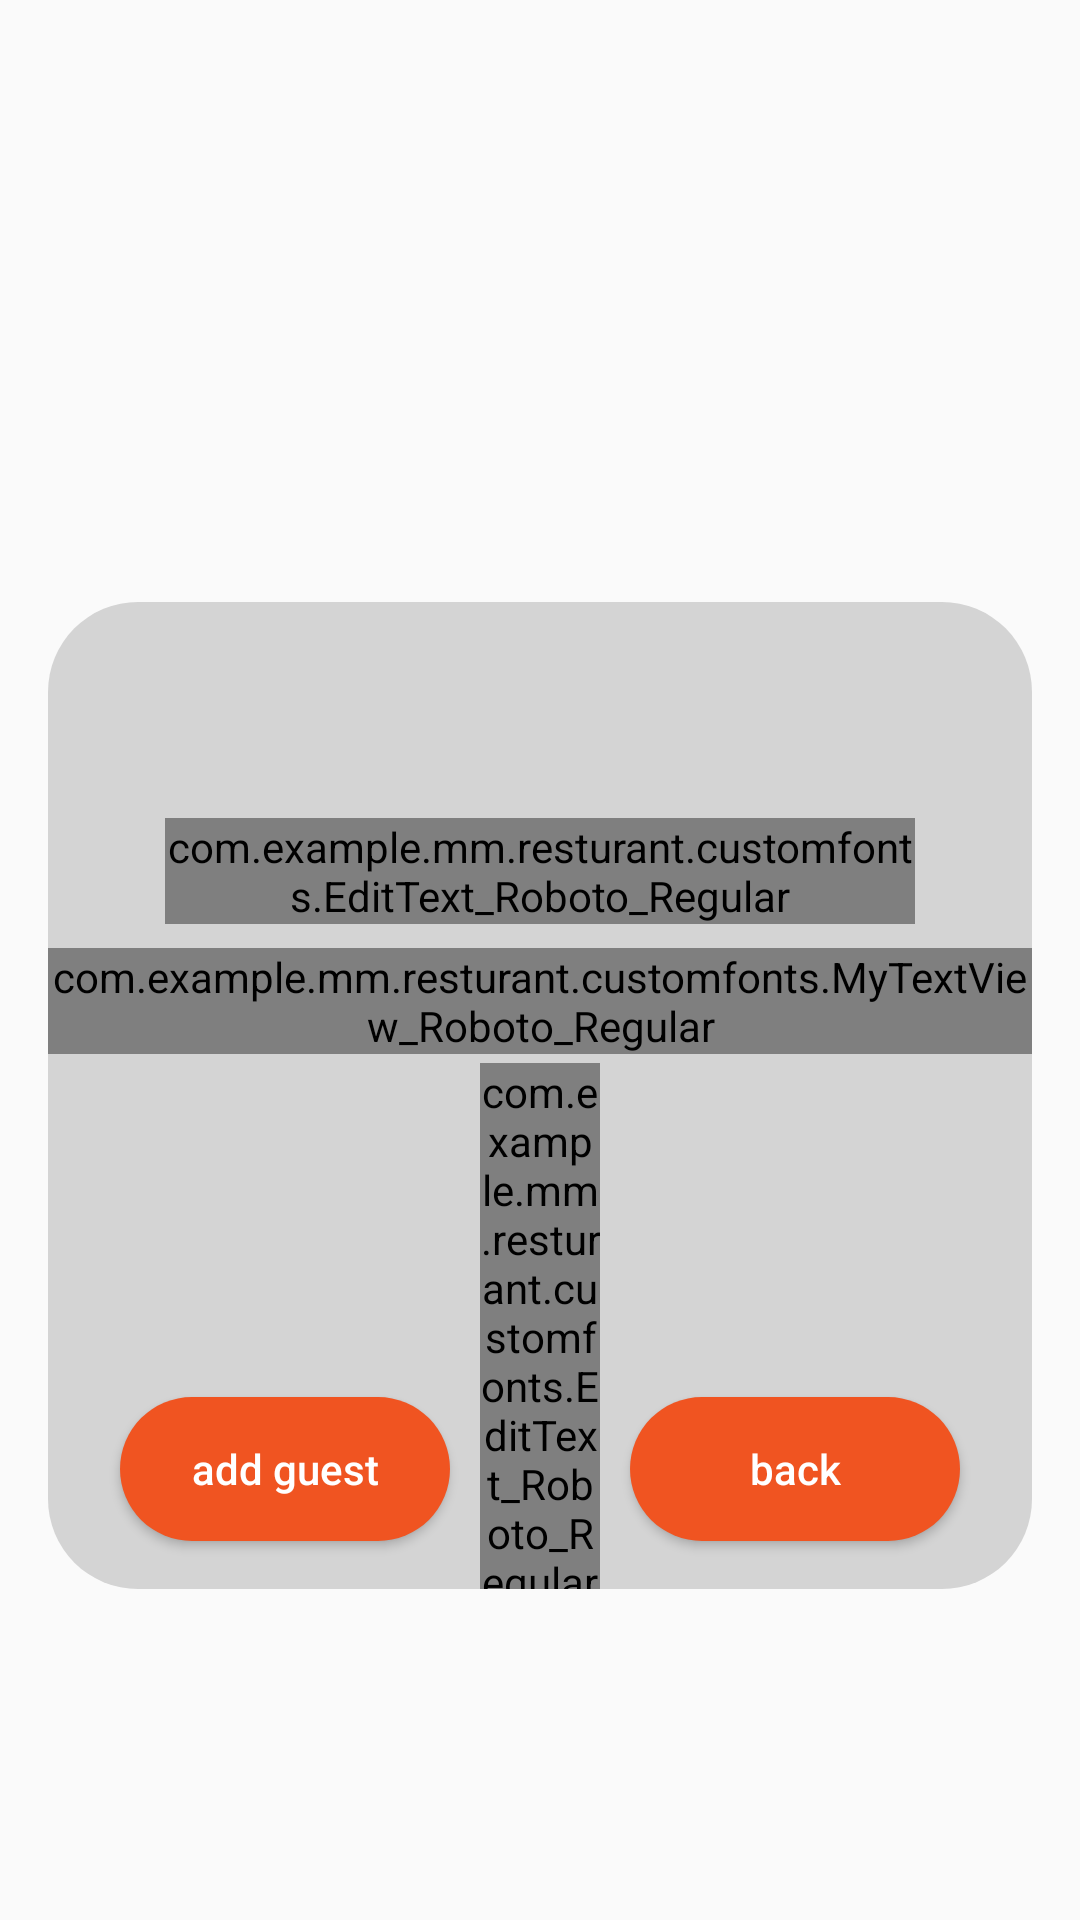

Here is an Android app screen rendered from its layout file. Give the layout XML and the strings, colors and styles it references.
<!-- AndroidManifest.xml: application theme NAppTheme -->
<!-- res/layout/newguest_dialoge.xml -->
<?xml version="1.0" encoding="utf-8"?>
<android.support.constraint.ConstraintLayout
    xmlns:android="http://schemas.android.com/apk/res/android"
    xmlns:app="http://schemas.android.com/apk/res-auto"
    android:layout_width="match_parent"
    android:layout_height="wrap_content">

    <android.support.constraint.ConstraintLayout
        android:layout_width="match_parent"
        android:layout_height="329dp"
        android:layout_marginEnd="16dp"
        android:layout_marginLeft="16dp"
        android:layout_marginRight="16dp"
        android:layout_marginStart="16dp"
        android:layout_marginTop="90dp"
        android:background="@drawable/circle"
        android:orientation="vertical"
        app:layout_constraintBottom_toBottomOf="parent"
        app:layout_constraintEnd_toEndOf="parent"
        app:layout_constraintStart_toStartOf="parent"
        app:layout_constraintTop_toTopOf="parent">


        <com.example.mm.resturant.customfonts.EditText_Roboto_Regular
            android:id="@+id/guest_name"
            android:layout_width="250dp"
            android:layout_height="wrap_content"
            android:layout_marginEnd="16dp"
            android:layout_marginLeft="16dp"
            android:layout_marginRight="16dp"
            android:layout_marginStart="16dp"
            android:layout_marginTop="72dp"
            android:hint="@string/guest_name_dialog_new_guest"
            android:inputType="textPersonName|textCapWords"
            android:textColor="@android:color/white"
            android:textColorHint="@android:color/darker_gray"
            android:textSize="16sp"
            app:layout_constraintEnd_toEndOf="parent"
            app:layout_constraintStart_toStartOf="parent"
            app:layout_constraintTop_toTopOf="parent" />

        <com.example.mm.resturant.customfonts.EditText_Roboto_Regular
            android:id="@+id/guest_number"
            android:layout_width="40dp"
            android:layout_height="wrap_content"
            android:layout_marginBottom="8dp"
            android:layout_marginTop="8dp"
            android:gravity="center"
            android:hint="@string/_00"
            android:inputType="number"
            android:maxLength="2"
            android:textColor="@android:color/white"
            android:textColorHint="@android:color/darker_gray"
            android:textSize="20sp"
            app:layout_constraintBottom_toTopOf="@+id/back_btn"
            app:layout_constraintEnd_toEndOf="parent"
            app:layout_constraintStart_toStartOf="parent"
            app:layout_constraintTop_toBottomOf="@+id/textView"
            app:layout_constraintVertical_bias="0.060000002" />


        <Button
            android:id="@+id/back_btn"
            android:layout_width="110dp"
            android:layout_height="wrap_content"
            android:layout_marginBottom="16dp"
            android:layout_marginEnd="24dp"
            android:layout_marginRight="24dp"
            android:background="@drawable/circle2"
            android:textAllCaps="false"
            android:text="@string/dialog_back_button"
            android:textColor="@android:color/white"
            app:layout_constraintBottom_toBottomOf="parent"
            app:layout_constraintEnd_toEndOf="parent" />

        <Button
            android:id="@+id/add_guest_btn"
            android:layout_width="110dp"
            android:layout_height="wrap_content"
            android:layout_marginBottom="16dp"
            android:textAllCaps="false"
            android:layout_marginLeft="24dp"
            android:layout_marginStart="24dp"
            android:background="@drawable/circle2"
            android:text="@string/add_guest_button"
            android:textColor="@android:color/white"
            app:layout_constraintBottom_toBottomOf="parent"
            app:layout_constraintStart_toStartOf="parent" />


        <com.example.mm.resturant.customfonts.MyTextView_Roboto_Regular
            android:id="@+id/textView"
            android:layout_width="wrap_content"
            android:layout_height="wrap_content"
            android:layout_marginEnd="16dp"
            android:layout_marginLeft="16dp"
            android:layout_marginRight="16dp"
            android:layout_marginStart="16dp"
            android:layout_marginTop="8dp"
            android:textAppearance="?android:textAppearanceMedium"
            android:text="@string/dialog_descrebtion"
            android:textColor="@color/colorOrange"
            app:layout_constraintEnd_toEndOf="parent"
            app:layout_constraintStart_toStartOf="parent"
            app:layout_constraintTop_toBottomOf="@+id/guest_name" />

    </android.support.constraint.ConstraintLayout>

    <ImageView
        android:id="@+id/imageView5"
        android:layout_width="100dp"
        android:layout_height="100dp"
        android:layout_alignParentTop="true"
        android:layout_centerInParent="true"
        android:layout_marginTop="40dp"
        android:src="@drawable/adduser"
        app:layout_constraintEnd_toEndOf="parent"
        app:layout_constraintStart_toStartOf="parent"
        app:layout_constraintTop_toTopOf="parent" />

</android.support.constraint.ConstraintLayout>
<!-- resources referenced by this layout -->
<resources>
  <color name="colorOrange">#f05421</color>
  <!-- drawable circle (drawable) -->
  <?xml version="1.0" encoding="utf-8"?>
  <selector xmlns:android="http://schemas.android.com/apk/res/android">
  
      <item>
          <shape android:shape="rectangle">
              <solid android:color="#d4d4d4"/>
              <corners android:radius="30dp"/>
          </shape>
      </item>
  
  </selector>
  <!-- drawable circle2 (drawable) -->
  <?xml version="1.0" encoding="utf-8"?>
  <selector xmlns:android="http://schemas.android.com/apk/res/android">
  
      <item android:state_pressed="true">
          <shape android:shape="rectangle">
              <solid android:color="@color/colorPrimaryDark"/>
              <corners android:radius="30dp"/>
          </shape>
      </item>
  
      <item>
          <shape android:shape="rectangle">
              <solid android:color="@color/colorOrange"/>
              <corners android:radius="30dp"/>
          </shape>
      </item>
  
  </selector>
  <string name="_00">00</string>
  <string name="add_guest_button">add guest</string>
  <string name="dialog_back_button">back</string>
  <string name="dialog_descrebtion">Please enter the number   of visitors coming:</string>
  <string name="guest_name_dialog_new_guest">Guest Name</string>
  <style name="NAppTheme" parent="Theme.AppCompat.Light.NoActionBar">
          
          <item name="colorPrimary">@color/colorPrimary</item>
          <item name="colorPrimaryDark">@color/colorPrimaryDark</item>
          <item name="colorAccent">@color/colorAccent</item>
      </style>
  <color name="colorPrimaryDark">#1e1e1e</color>
  <color name="colorPrimary">#282828</color>
  <color name="colorAccent">#f05421</color>
</resources>
